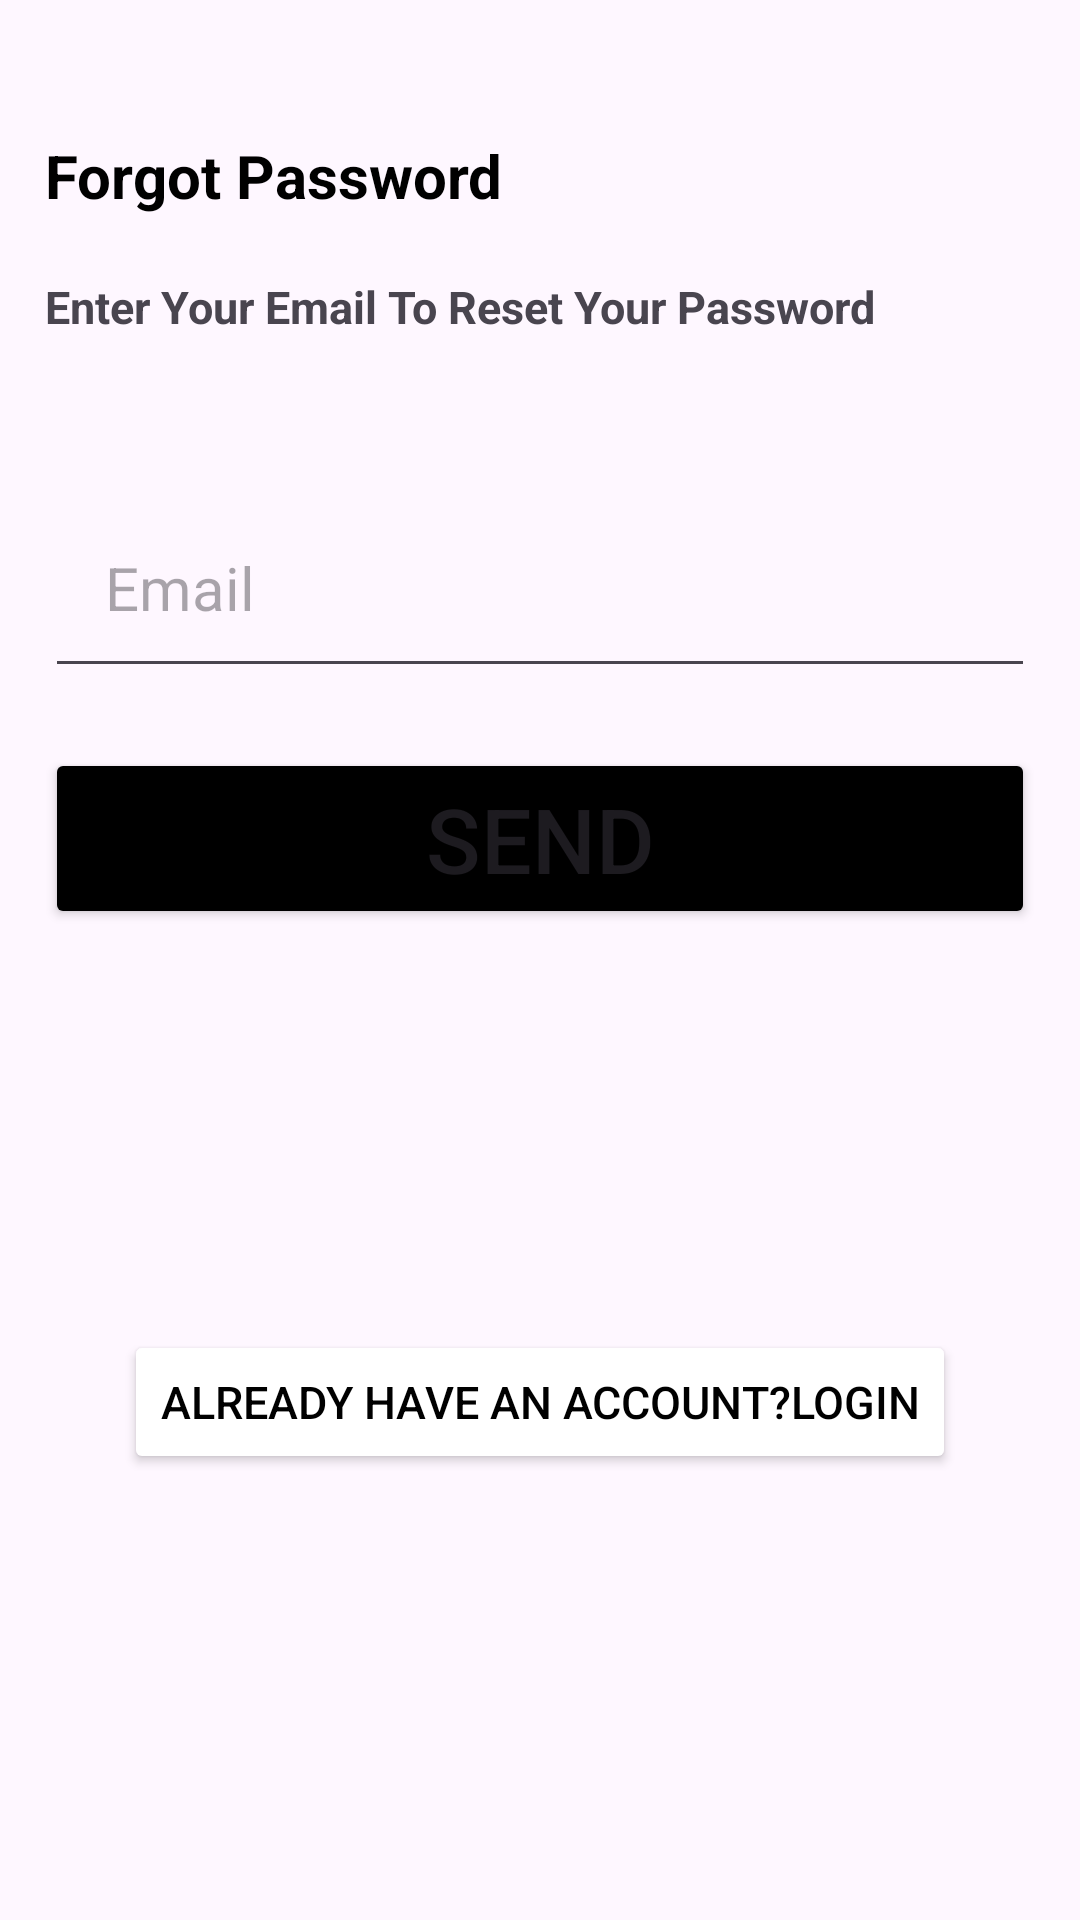

Reconstruct the res/layout file that produces this screen, plus the resources it refers to.
<!-- AndroidManifest.xml: application theme Theme.PrimeProjectWTF -->
<!-- res/layout/activity_forgotpassword.xml -->
<androidx.constraintlayout.widget.ConstraintLayout xmlns:android="http://schemas.android.com/apk/res/android"
    xmlns:app="http://schemas.android.com/apk/res-auto"
    xmlns:tools="http://schemas.android.com/tools"
    android:layout_width="match_parent"
    android:layout_height="match_parent"
    android:padding="15dp"
    tools:context=".Forgotpassword">


    <TextView
        android:id="@+id/header1"
        android:layout_width="match_parent"
        android:layout_height="wrap_content"
        android:text="Forgot Password"
        android:textSize="20sp"
        android:textStyle="bold"
        android:textColor="#000"
        android:layout_marginTop="30dp"
        app:layout_constraintTop_toTopOf="parent" />
    <TextView
        android:id="@+id/header2"
        android:layout_width="match_parent"
        android:layout_height="wrap_content"
        android:text="Enter Your Email To Reset Your Password"
        app:layout_constraintTop_toBottomOf="@id/header1"
        android:layout_marginTop="20dp"
        android:textSize="15sp"
        android:textStyle="bold" />
    <EditText
        android:id="@+id/email"
        android:layout_width="match_parent"
        android:layout_height="wrap_content"
        android:hint="Email"
        android:textSize="20sp"
        android:inputType="textEmailAddress"
        android:layout_marginTop="50dp"
        android:padding="20dp"
        app:layout_constraintTop_toBottomOf="@id/header2" />
    <Button
        android:id="@+id/send"
        android:layout_width="match_parent"
        android:layout_height="wrap_content"
        android:text="Send"
        android:textSize="30sp"
        android:layout_marginTop="20dp"
        android:backgroundTint="#000"
        app:layout_constraintTop_toBottomOf="@id/email"/>
    <Button
        android:id="@+id/header4"
        android:layout_width="wrap_content"
        android:layout_height="wrap_content"
        android:text="Already have an account?Login"
        android:backgroundTint="#fff"
        android:textColor="#000"
        android:textSize="15sp"
        app:layout_constraintBottom_toBottomOf="parent"
        app:layout_constraintTop_toBottomOf="@id/send"
        app:layout_constraintStart_toStartOf="parent"
        app:layout_constraintEnd_toEndOf="parent"/>






</androidx.constraintlayout.widget.ConstraintLayout>
<!-- resources referenced by this layout -->
<resources>
  <style name="Theme.PrimeProjectWTF" parent="Base.Theme.PrimeProjectWTF" />
  <style name="Base.Theme.PrimeProjectWTF" parent="Theme.Material3.DayNight.NoActionBar">
          
          
      </style>
</resources>
